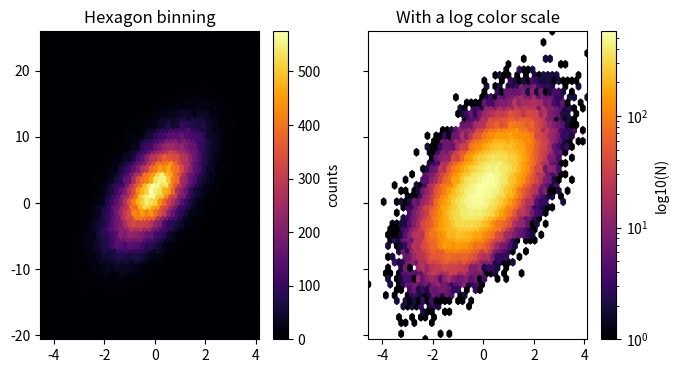

Generate this figure with matplotlib:
%matplotlib inline

import numpy as np
import matplotlib.pyplot as plt

# Fixing random state for reproducibility
np.random.seed(19680801)

n = 100000
x = np.random.standard_normal(n)
y = 2.0 + 3.0 * x + 4.0 * np.random.standard_normal(n)
xmin = x.min()
xmax = x.max()
ymin = y.min()
ymax = y.max()

fig, axs = plt.subplots(ncols=2, sharey=True, figsize=(7, 4))
fig.subplots_adjust(hspace=0.5, left=0.07, right=0.93)
ax = axs[0]
hb = ax.hexbin(x, y, gridsize=50, cmap='inferno')
ax.axis([xmin, xmax, ymin, ymax])
ax.set_title("Hexagon binning")
cb = fig.colorbar(hb, ax=ax)
cb.set_label('counts')

ax = axs[1]
hb = ax.hexbin(x, y, gridsize=50, bins='log', cmap='inferno')
ax.axis([xmin, xmax, ymin, ymax])
ax.set_title("With a log color scale")
cb = fig.colorbar(hb, ax=ax)
cb.set_label('log10(N)')

plt.show()